Run: headless pygame with SDL's dummy video driver; simulated clock (each Clock.tick advances the game by its frame time, no real sleeping); random seed 0; keys injected as events and as key.get_pressed() state; no mouse input.
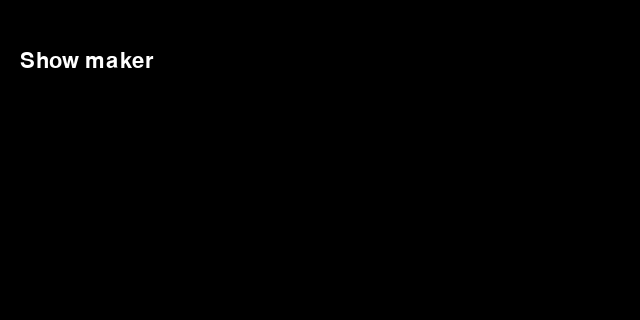
Frame 1 of 4 · flips 1–60 · no input
Frame 2 of 4 · flips 61–180 · tapped SPACE, RETURN · held RIGHT (→), D · screen unchanged from frame 1, image omitted
Frame 3 of 4 · flips 181–300 · held DOWN (↓), S · screen unchanged from frame 2, image omitted
Frame 4 of 4 · flips 301–420 · held LEFT (←), A, UP (↑), W · screen unchanged from frame 3, image omitted

The pygame program that drew these frames:

import pygame
pygame.init()
screen = pygame.display.set_mode((640,320))
pygame.display.set_caption("this is my first game")
background = pygame.Surface(screen.get_size())
background = background.convert()
background.fill((0,0,0))
pygame.display.update()
font1 = pygame.font.SysFont("simhei",32)
text = font1.render("Show maker",True,(255,255,255))
background.blit(text,(20,50))
running = True
while running:
    for event in pygame.event.get():
        if event.type == pygame.QUIT:
            running = False
    screen.blit(background,(0,0))
    pygame.display.update()
del font1
pygame.quit()
